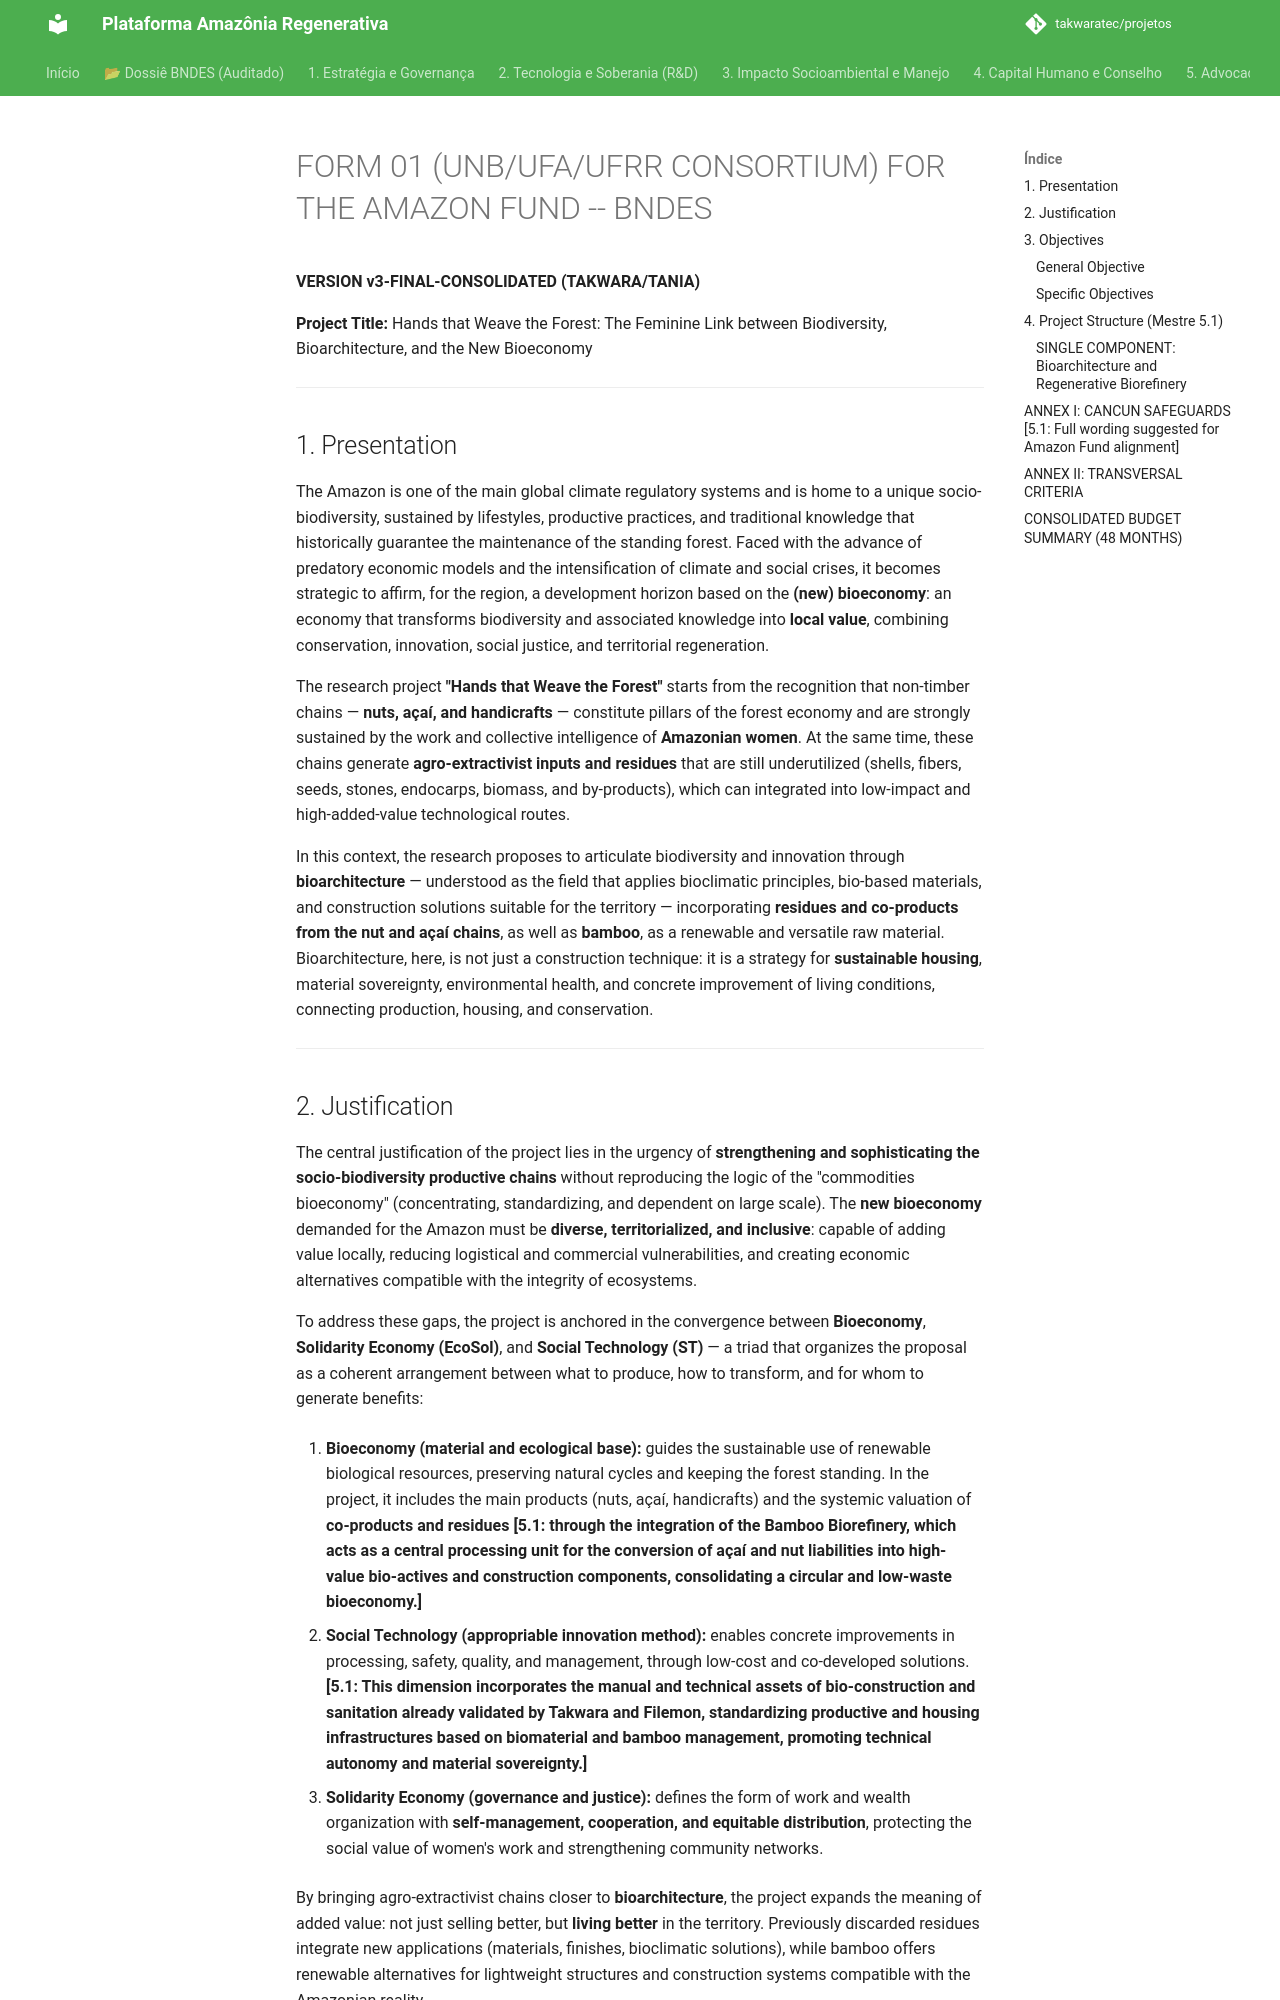

repository: takwaratec/projetos · page: 09_DOSSIE_BNDES/01_FORMULARIO_01_CONSOLIDADO_en/index.html · generator: mkdocs

# FORM 01 (UNB/UFA/UFRR CONSORTIUM) FOR THE AMAZON FUND -- BNDES
**VERSION v3-FINAL-CONSOLIDATED (TAKWARA/TANIA)**

**Project Title:** Hands that Weave the Forest: The Feminine Link between Biodiversity, Bioarchitecture, and the New Bioeconomy

---

## 1. Presentation

The Amazon is one of the main global climate regulatory systems and is home to a unique socio-biodiversity, sustained by lifestyles, productive practices, and traditional knowledge that historically guarantee the maintenance of the standing forest. Faced with the advance of predatory economic models and the intensification of climate and social crises, it becomes strategic to affirm, for the region, a development horizon based on the **(new) bioeconomy**: an economy that transforms biodiversity and associated knowledge into **local value**, combining conservation, innovation, social justice, and territorial regeneration.

The research project **"Hands that Weave the Forest"** starts from the recognition that non-timber chains — **nuts, açaí, and handicrafts** — constitute pillars of the forest economy and are strongly sustained by the work and collective intelligence of **Amazonian women**. At the same time, these chains generate **agro-extractivist inputs and residues** that are still underutilized (shells, fibers, seeds, stones, endocarps, biomass, and by-products), which can integrated into low-impact and high-added-value technological routes.

In this context, the research proposes to articulate biodiversity and innovation through **bioarchitecture** — understood as the field that applies bioclimatic principles, bio-based materials, and construction solutions suitable for the territory — incorporating **residues and co-products from the nut and açaí chains**, as well as **bamboo**, as a renewable and versatile raw material. Bioarchitecture, here, is not just a construction technique: it is a strategy for **sustainable housing**, material sovereignty, environmental health, and concrete improvement of living conditions, connecting production, housing, and conservation.

---
